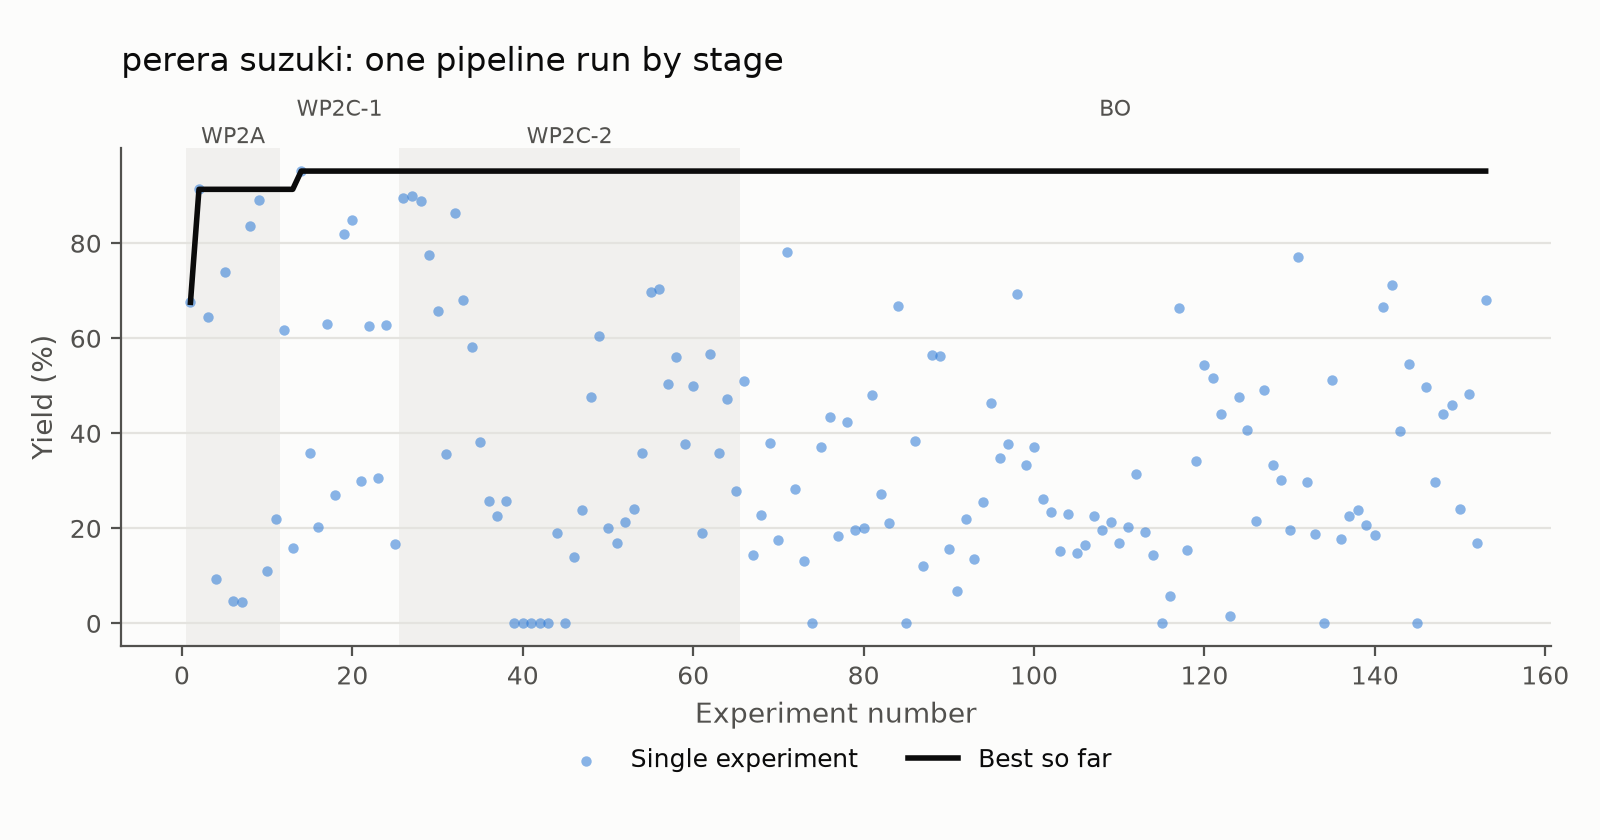

The file beside this chart, header and first rows:
experiment, stage, yield
1, WP2A, 67.57
2, WP2A, 91.35
3, WP2A, 64.56
4, WP2A, 9.436
5, WP2A, 73.97
6, WP2A, 4.813
7, WP2A, 4.573
8, WP2A, 83.62
9, WP2A, 89.17
10, WP2A, 10.97
11, WP2A, 21.87
12, WP2C-1, 61.65
13, WP2C-1, 15.86
14, WP2C-1, 95.19
15, WP2C-1, 35.79
16, WP2C-1, 20.28
17, WP2C-1, 63.04
18, WP2C-1, 26.97
19, WP2C-1, 81.88
20, WP2C-1, 84.83
21, WP2C-1, 29.92
22, WP2C-1, 62.62
23, WP2C-1, 30.5
24, WP2C-1, 62.86
25, WP2C-1, 16.74
26, WP2C-2, 89.61
27, WP2C-2, 89.95
28, WP2C-2, 88.95
29, WP2C-2, 77.56
30, WP2C-2, 65.8
31, WP2C-2, 35.71
32, WP2C-2, 86.35
33, WP2C-2, 68
34, WP2C-2, 58.21
35, WP2C-2, 38.24
36, WP2C-2, 25.7
37, WP2C-2, 22.59
38, WP2C-2, 25.74
39, WP2C-2, 0.0
40, WP2C-2, 0.0
41, WP2C-2, 0.0
42, WP2C-2, 0.0
43, WP2C-2, 0.0
44, WP2C-2, 18.97
45, WP2C-2, 0.0
46, WP2C-2, 14
47, WP2C-2, 23.86
48, WP2C-2, 47.59
49, WP2C-2, 60.56
50, WP2C-2, 20.06
51, WP2C-2, 16.84
52, WP2C-2, 21.28
53, WP2C-2, 24.09
54, WP2C-2, 35.85
55, WP2C-2, 69.78
56, WP2C-2, 70.3
57, WP2C-2, 50.41
58, WP2C-2, 56.03
59, WP2C-2, 37.81
60, WP2C-2, 50.04
... 93 more rows
